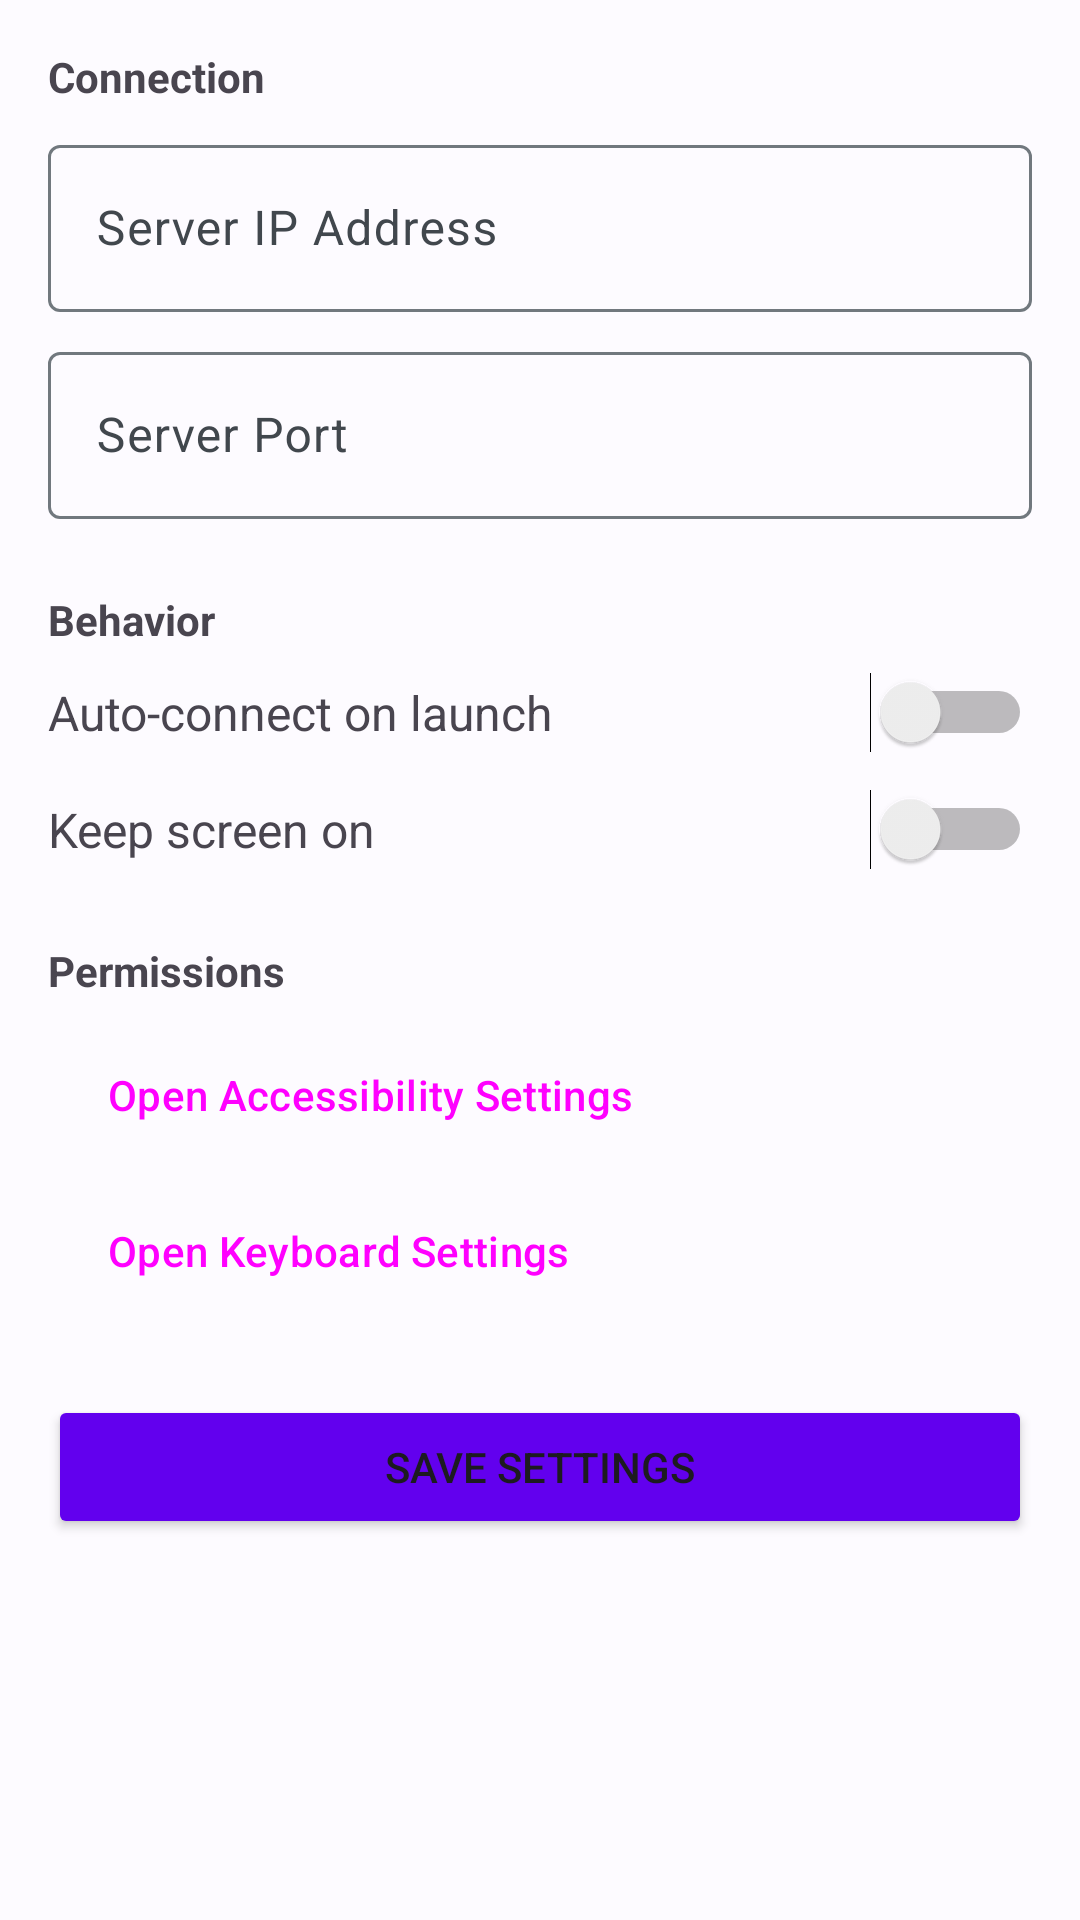

Android layout source for this screen:
<!-- AndroidManifest.xml: activity theme Theme.WiFiKeyControl -->
<!-- res/layout/activity_settings.xml -->
<?xml version="1.0" encoding="utf-8"?>
<ScrollView xmlns:android="http://schemas.android.com/apk/res/android"
    android:layout_width="match_parent"
    android:layout_height="match_parent"
    android:fillViewport="true">

    <LinearLayout
        android:layout_width="match_parent"
        android:layout_height="wrap_content"
        android:orientation="vertical"
        android:padding="16dp">

        
        <TextView
            android:layout_width="match_parent"
            android:layout_height="wrap_content"
            android:text="Connection"
            android:textSize="14sp"
            android:textStyle="bold"
            android:textColor="?android:textColorSecondary"
            android:layout_marginBottom="8dp" />

        <com.google.android.material.textfield.TextInputLayout
            android:layout_width="match_parent"
            android:layout_height="wrap_content"
            android:hint="Server IP Address"
            android:layout_marginBottom="8dp">
            
            <com.google.android.material.textfield.TextInputEditText
                android:id="@+id/serverIpInput"
                android:layout_width="match_parent"
                android:layout_height="wrap_content"
                android:inputType="text"
                android:singleLine="true" />
        </com.google.android.material.textfield.TextInputLayout>

        <com.google.android.material.textfield.TextInputLayout
            android:layout_width="match_parent"
            android:layout_height="wrap_content"
            android:hint="Server Port"
            android:layout_marginBottom="16dp">
            
            <com.google.android.material.textfield.TextInputEditText
                android:id="@+id/serverPortInput"
                android:layout_width="match_parent"
                android:layout_height="wrap_content"
                android:inputType="number"
                android:singleLine="true" />
        </com.google.android.material.textfield.TextInputLayout>

        
        <TextView
            android:layout_width="match_parent"
            android:layout_height="wrap_content"
            android:text="Behavior"
            android:textSize="14sp"
            android:textStyle="bold"
            android:textColor="?android:textColorSecondary"
            android:layout_marginTop="8dp"
            android:layout_marginBottom="8dp" />

        <LinearLayout
            android:layout_width="match_parent"
            android:layout_height="wrap_content"
            android:orientation="horizontal"
            android:gravity="center_vertical"
            android:layout_marginBottom="12dp">

            <TextView
                android:layout_width="0dp"
                android:layout_height="wrap_content"
                android:layout_weight="1"
                android:text="Auto-connect on launch"
                android:textSize="16sp" />

            <Switch
                android:id="@+id/autoConnectSwitch"
                android:layout_width="wrap_content"
                android:layout_height="wrap_content" />
        </LinearLayout>

        <LinearLayout
            android:layout_width="match_parent"
            android:layout_height="wrap_content"
            android:orientation="horizontal"
            android:gravity="center_vertical"
            android:layout_marginBottom="16dp">

            <TextView
                android:layout_width="0dp"
                android:layout_height="wrap_content"
                android:layout_weight="1"
                android:text="Keep screen on"
                android:textSize="16sp" />

            <Switch
                android:id="@+id/keepScreenOnSwitch"
                android:layout_width="wrap_content"
                android:layout_height="wrap_content" />
        </LinearLayout>

        
        <TextView
            android:layout_width="match_parent"
            android:layout_height="wrap_content"
            android:text="Permissions"
            android:textSize="14sp"
            android:textStyle="bold"
            android:textColor="?android:textColorSecondary"
            android:layout_marginTop="8dp"
            android:layout_marginBottom="8dp" />

        <Button
            android:id="@+id/accessibilitySettingsBtn"
            android:layout_width="match_parent"
            android:layout_height="wrap_content"
            android:text="Open Accessibility Settings"
            style="?android:attr/buttonBarButtonStyle"
            android:gravity="start|center_vertical"
            android:layout_marginBottom="4dp" />

        <Button
            android:id="@+id/keyboardSettingsBtn"
            android:layout_width="match_parent"
            android:layout_height="wrap_content"
            android:text="Open Keyboard Settings"
            style="?android:attr/buttonBarButtonStyle"
            android:gravity="start|center_vertical"
            android:layout_marginBottom="24dp" />

        
        <Button
            android:id="@+id/saveButton"
            android:layout_width="match_parent"
            android:layout_height="wrap_content"
            android:text="Save Settings"
            android:backgroundTint="@color/design_default_color_primary" />

    </LinearLayout>
</ScrollView>
<!-- resources referenced by this layout -->
<resources>
  <style name="Theme.WiFiKeyControl" parent="Theme.Material3.DayNight.NoActionBar">
          
          <item name="colorPrimary">@color/md_theme_light_primary</item>
          <item name="colorOnPrimary">@color/md_theme_light_onPrimary</item>
          <item name="colorPrimaryContainer">@color/md_theme_light_primaryContainer</item>
          <item name="colorOnPrimaryContainer">@color/md_theme_light_onPrimaryContainer</item>
          
          <item name="colorSecondary">@color/md_theme_light_secondary</item>
          <item name="colorOnSecondary">@color/md_theme_light_onSecondary</item>
          <item name="colorSecondaryContainer">@color/md_theme_light_secondaryContainer</item>
          <item name="colorOnSecondaryContainer">@color/md_theme_light_onSecondaryContainer</item>
          
          <item name="colorTertiary">@color/md_theme_light_tertiary</item>
          <item name="colorOnTertiary">@color/md_theme_light_onTertiary</item>
          <item name="colorTertiaryContainer">@color/md_theme_light_tertiaryContainer</item>
          <item name="colorOnTertiaryContainer">@color/md_theme_light_onTertiaryContainer</item>
          
          <item name="colorError">@color/md_theme_light_error</item>
          <item name="colorErrorContainer">@color/md_theme_light_errorContainer</item>
          <item name="colorOnError">@color/md_theme_light_onError</item>
          <item name="colorOnErrorContainer">@color/md_theme_light_onErrorContainer</item>
          
          <item name="android:colorBackground">@color/md_theme_light_background</item>
          <item name="colorOnBackground">@color/md_theme_light_onBackground</item>
          <item name="colorSurface">@color/md_theme_light_surface</item>
          <item name="colorOnSurface">@color/md_theme_light_onSurface</item>
          <item name="colorSurfaceVariant">@color/md_theme_light_surfaceVariant</item>
          <item name="colorOnSurfaceVariant">@color/md_theme_light_onSurfaceVariant</item>
          <item name="colorOutline">@color/md_theme_light_outline</item>
          <item name="colorOnSurfaceInverse">@color/md_theme_light_inverseOnSurface</item>
          <item name="colorSurfaceInverse">@color/md_theme_light_inverseSurface</item>
          <item name="colorPrimaryInverse">@color/md_theme_light_inversePrimary</item>
      </style>
  <color name="md_theme_light_primary">#006493</color>
  <color name="md_theme_light_onPrimary">#FFFFFF</color>
  <color name="md_theme_light_primaryContainer">#CAE6FF</color>
  <color name="md_theme_light_onPrimaryContainer">#001E30</color>
  <color name="md_theme_light_secondary">#50607A</color>
  <color name="md_theme_light_onSecondary">#FFFFFF</color>
  <color name="md_theme_light_secondaryContainer">#D8E4F8</color>
  <color name="md_theme_light_onSecondaryContainer">#0C1D35</color>
  <color name="md_theme_light_tertiary">#65587B</color>
  <color name="md_theme_light_onTertiary">#FFFFFF</color>
  <color name="md_theme_light_tertiaryContainer">#ECDCFF</color>
  <color name="md_theme_light_onTertiaryContainer">#201634</color>
  <color name="md_theme_light_error">#BA1A1A</color>
  <color name="md_theme_light_errorContainer">#FFDAD6</color>
  <color name="md_theme_light_onError">#FFFFFF</color>
  <color name="md_theme_light_onErrorContainer">#410002</color>
  <color name="md_theme_light_background">#FDFBFF</color>
  <color name="md_theme_light_onBackground">#1A1B1E</color>
  <color name="md_theme_light_surface">#FDFBFF</color>
  <color name="md_theme_light_onSurface">#1A1B1E</color>
  <color name="md_theme_light_surfaceVariant">#DDE3EA</color>
  <color name="md_theme_light_onSurfaceVariant">#41474D</color>
  <color name="md_theme_light_outline">#71787E</color>
  <color name="md_theme_light_inverseOnSurface">#F1F0F4</color>
  <color name="md_theme_light_inverseSurface">#2F3033</color>
  <color name="md_theme_light_inversePrimary">#8FCDFF</color>
</resources>
